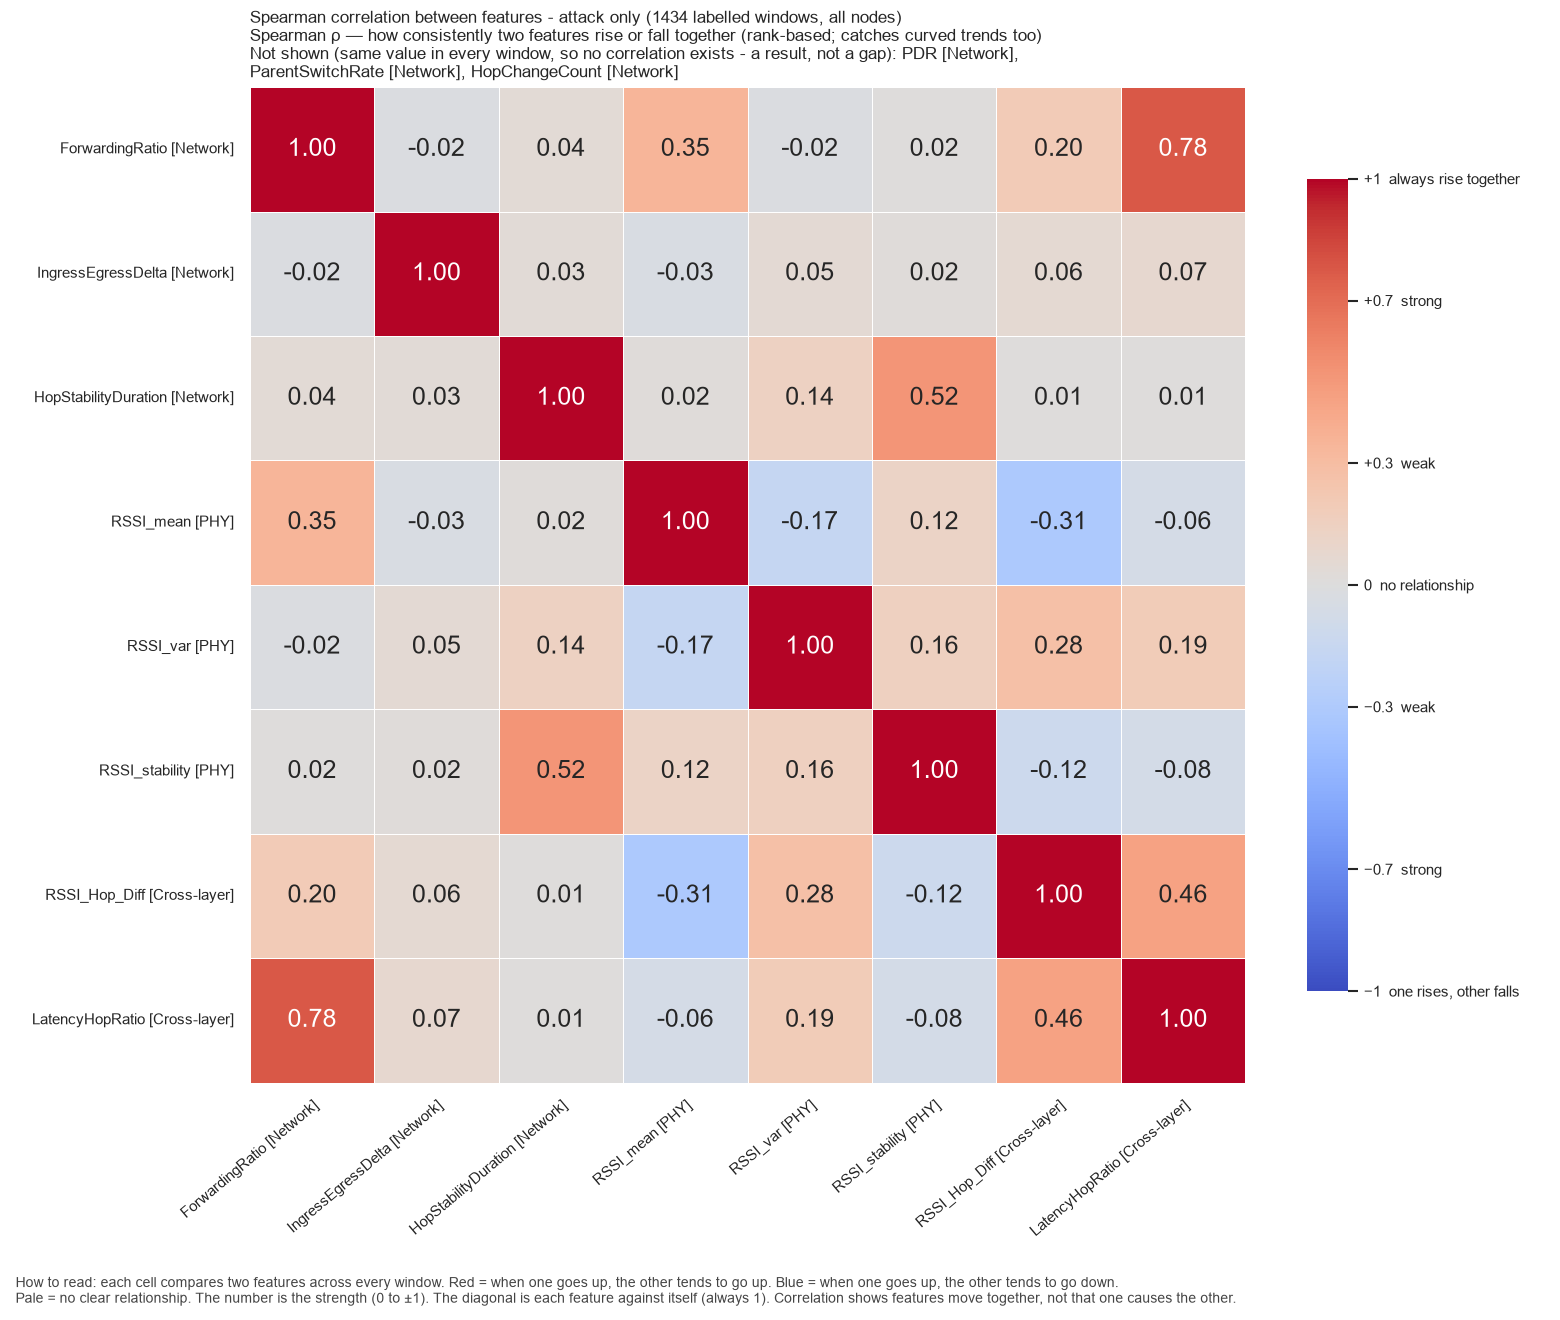

Source data for this figure (header and first rows):
, ForwardingRatio, IngressEgressDelta, HopStabilityDuration, RSSI_mean, RSSI_var, RSSI_stability, RSSI_Hop_Diff, LatencyHopRatio
ForwardingRatio, 1.0, -0.01697, 0.04274, 0.3508, -0.017, 0.01548, 0.2008, 0.776
IngressEgressDelta, -0.01697, 1.0, 0.03463, -0.03142, 0.05464, 0.02299, 0.06052, 0.07306
HopStabilityDuration, 0.04274, 0.03463, 1.0, 0.01976, 0.1436, 0.5167, 0.01401, 0.01206
RSSI_mean, 0.3508, -0.03142, 0.01976, 1.0, -0.1686, 0.1248, -0.3131, -0.0649
RSSI_var, -0.017, 0.05464, 0.1436, -0.1686, 1.0, 0.155, 0.2793, 0.188
RSSI_stability, 0.01548, 0.02299, 0.5167, 0.1248, 0.155, 1.0, -0.1221, -0.07504
RSSI_Hop_Diff, 0.2008, 0.06052, 0.01401, -0.3131, 0.2793, -0.1221, 1.0, 0.4557
LatencyHopRatio, 0.776, 0.07306, 0.01206, -0.0649, 0.188, -0.07504, 0.4557, 1.0
